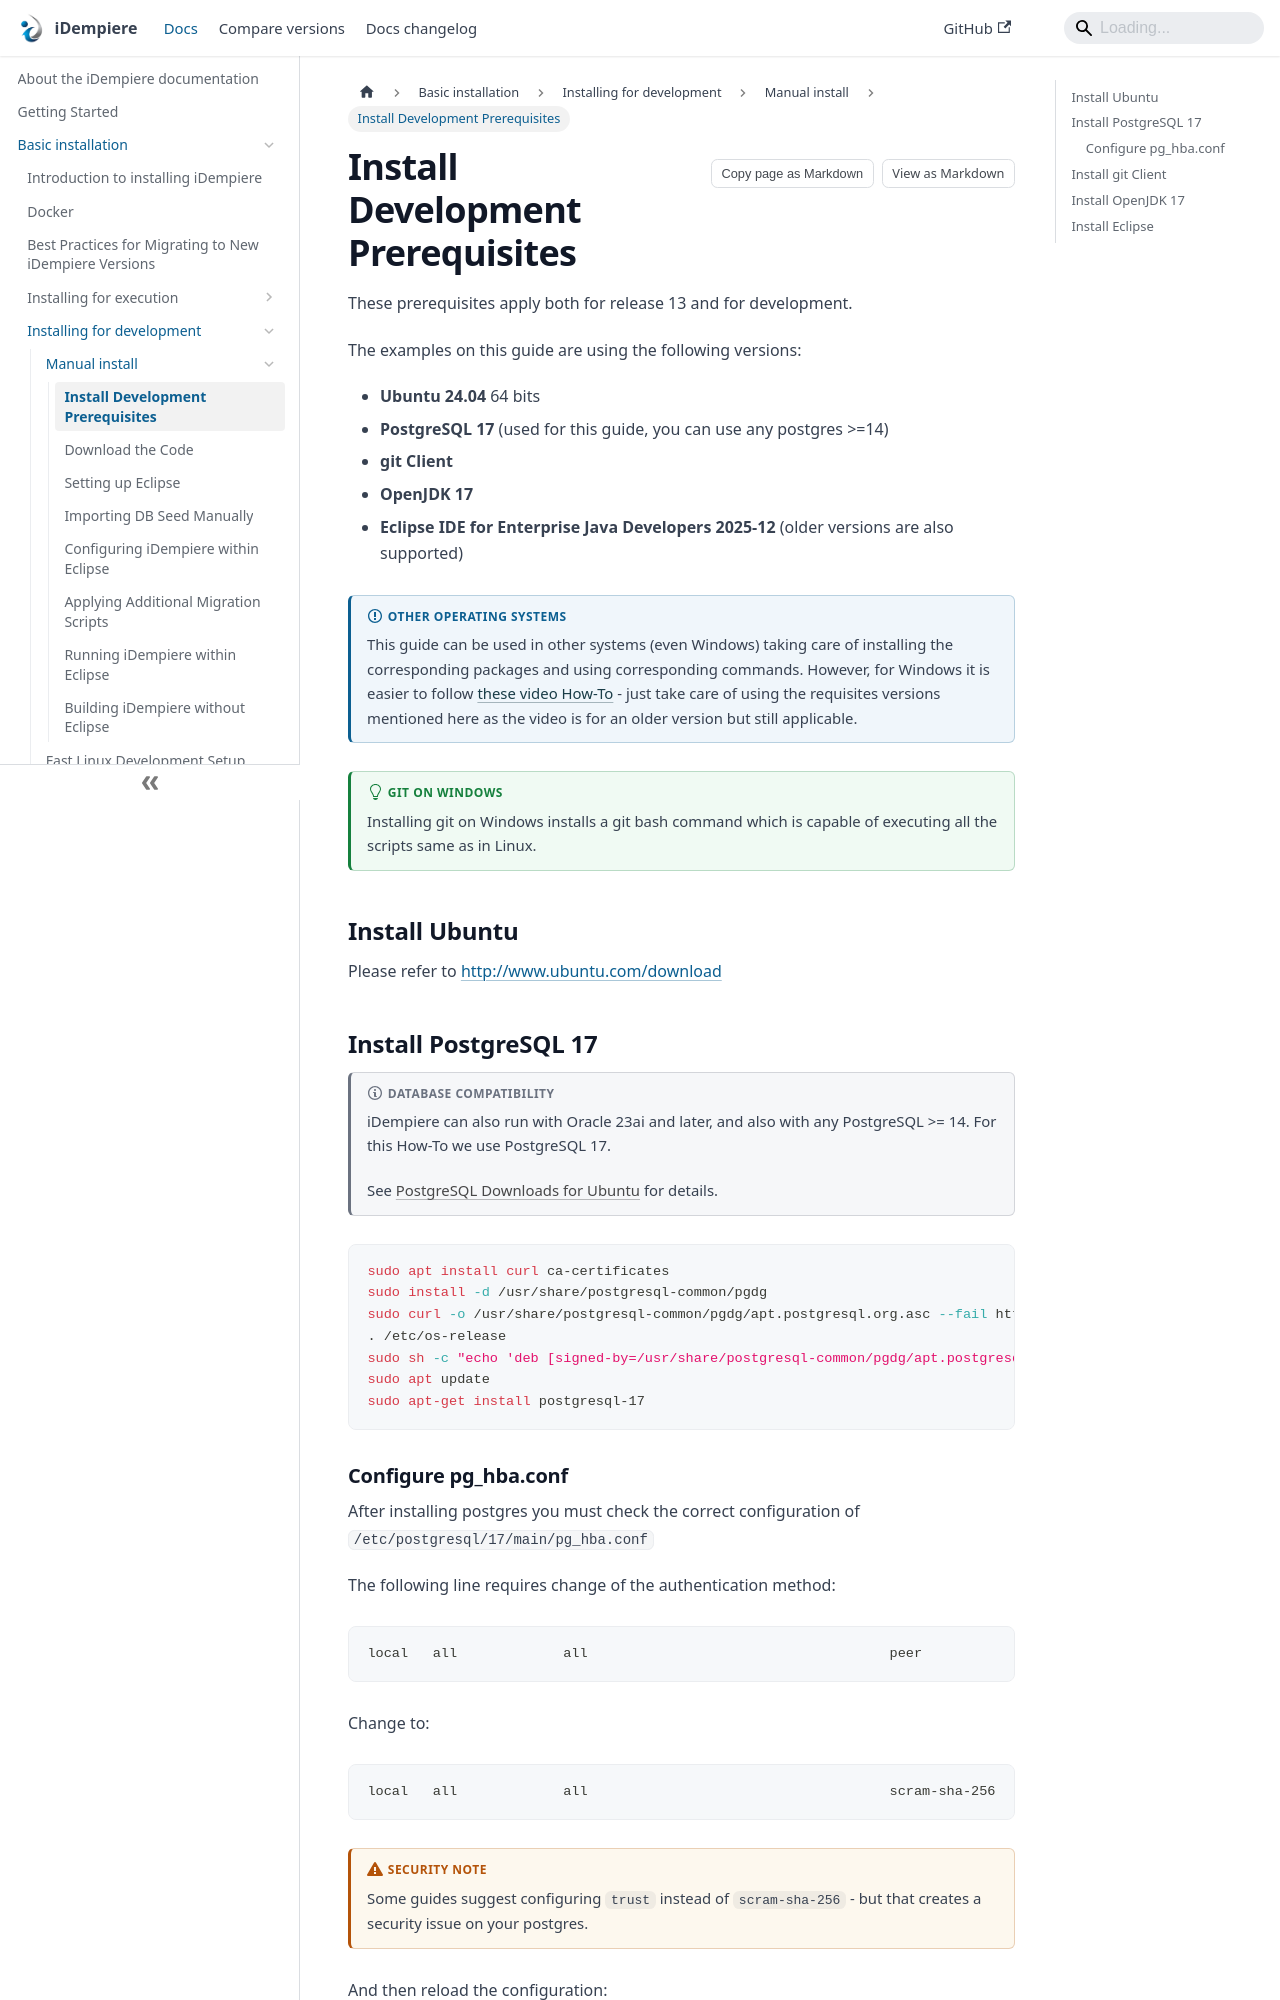

repository: idempiere/idempiere.github.io · page: docs/basic-installation/installing-for-development/manual-install/install-development-prerequisites.html · generator: docusaurus

---
description: "Install the prerequisites for iDempiere development: Ubuntu, PostgreSQL 17, git, OpenJDK 17 and Eclipse."
sidebar_position: 1
---

# Install Development Prerequisites

These prerequisites apply both for release 13 and for development.

The examples on this guide are using the following versions:

- **Ubuntu 24.04** 64 bits
- **PostgreSQL 17** (used for this guide, you can use any postgres >=14)
- **git Client**
- **OpenJDK 17**
- **Eclipse IDE for Enterprise Java Developers 2025-12** (older versions are also supported)

:::info Other Operating Systems

This guide can be used in other systems (even Windows) taking care of installing the corresponding packages and using corresponding commands. However, for Windows it is easier to follow [these video How-To](https://www.youtube.com/playlist?list=PL-yzcOCOKCBN6k6z2aHetk91yYAxQZmZ-) - just take care of using the requisites versions mentioned here as the video is for an older version but still applicable.

:::

:::tip Git on Windows

Installing git on Windows installs a git bash command which is capable of executing all the scripts same as in Linux.

:::

## Install Ubuntu

Please refer to [http://www.ubuntu.com/download](http://www.ubuntu.com/download)

## Install PostgreSQL 17

:::note Database Compatibility

iDempiere can also run with Oracle 23ai and later, and also with any PostgreSQL >= 14. For this How-To we use PostgreSQL 17.

See [PostgreSQL Downloads for Ubuntu](http://www.postgresql.org/download/linux/ubuntu/) for details.

:::

```bash
sudo apt install curl ca-certificates
sudo install -d /usr/share/postgresql-common/pgdg
sudo curl -o /usr/share/postgresql-common/pgdg/apt.postgresql.org.asc --fail https://www.postgresql.org/media/keys/ACCC4CF8.asc
. /etc/os-release
sudo sh -c "echo 'deb [signed-by=/usr/share/postgresql-common/pgdg/apt.postgresql.org.asc] https://apt.postgresql.org/pub/repos/apt $VERSION_CODENAME-pgdg main' > /etc/apt/sources.list.d/pgdg.list"
sudo apt update
sudo apt-get install postgresql-17
```
